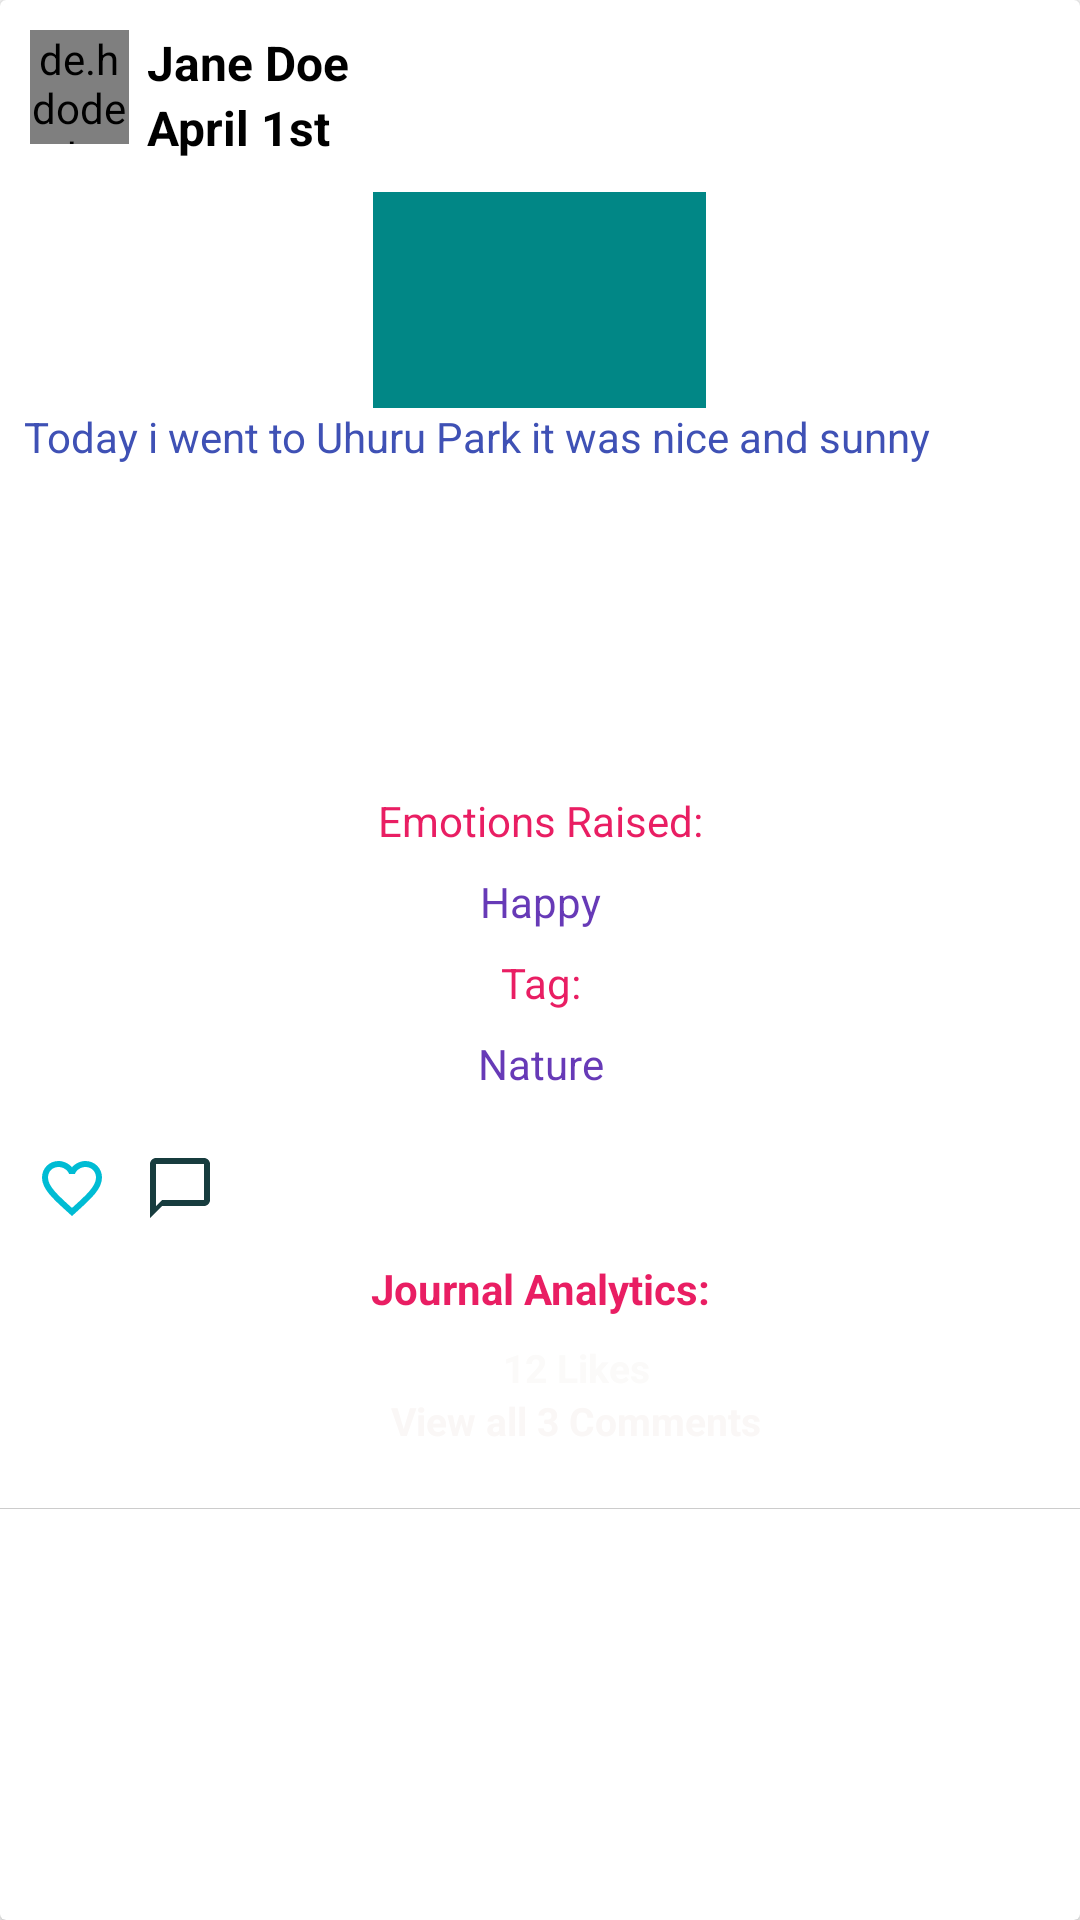

This screen was rendered from an Android layout file. Write that file and the resources it references.
<!-- AndroidManifest.xml: application theme AppTheme -->
<!-- res/layout/layout_journal.xml -->
<?xml version="1.0" encoding="utf-8"?>
<androidx.cardview.widget.CardView
    xmlns:android="http://schemas.android.com/apk/res/android"
    xmlns:app="http://schemas.android.com/apk/res-auto"
    android:layout_width="match_parent"
    android:layout_height="match_parent"
    android:clickable="true"
    android:focusable="true">

    <LinearLayout
        android:layout_width="match_parent"
        android:layout_height="602dp"
        android:orientation="vertical">

        <LinearLayout
            android:layout_width="317dp"
            android:layout_height="wrap_content"
            android:orientation="horizontal"
            android:padding="10dp">

            <de.hdodenhof.circleimageview.CircleImageView
                android:id="@+id/imgjournalProfile"
                android:layout_width="33dp"
                android:layout_height="38dp"
                android:src="@drawable/girl2"
                app:civ_border_width="2dp" />

            <LinearLayout
                android:layout_width="183dp"
                android:layout_height="wrap_content"
                android:layout_weight="1"
                android:orientation="vertical"
                android:paddingLeft="6dp">

                <TextView
                    android:id="@+id/txtJournalname"
                    android:layout_width="wrap_content"
                    android:layout_height="wrap_content"
                    android:text="@string/jane_doe"
                    android:textColor="@color/colorBlack"
                    android:textSize="16sp"
                    android:textStyle="bold" />

                <TextView
                    android:id="@+id/txtJournalDate"
                    android:layout_width="wrap_content"
                    android:layout_height="wrap_content"
                    android:text="@string/april_1st"
                    android:textColor="@color/colorBlack"
                    android:textSize="16sp"
                    android:textStyle="bold" />
            </LinearLayout>

            <ImageButton
                android:id="@+id/btnJournalOption"
                android:layout_width="69dp"
                android:layout_height="44dp"
                android:layout_marginRight="8dp"
                android:background="@color/colorWhite"
                android:src="@drawable/ic_more_vert_black_24dp" />

        </LinearLayout>

        <ImageView
            android:id="@+id/imgJournalPhoto"
            android:layout_width="111dp"
            android:layout_height="72dp"
            android:layout_gravity="center_horizontal"
            android:adjustViewBounds="true"
            android:scaleType="fitXY"
            android:src="@color/design_default_color_secondary_variant"
            android:textAlignment="center" />

        <TextView
            android:id="@+id/txtjournalAbout"
            android:layout_width="match_parent"
            android:layout_height="128dp"
            android:paddingLeft="8dp"
            android:paddingRight="8dp"
            android:paddingBottom="8dp"
            android:text="@string/today_i_went_to_uhuru_park_it_was_nice_and_sunny"
            android:textColor="#3F51B5"
            android:textSize="14sp" />

        <TextView
            android:id="@+id/titleg"
            android:layout_width="match_parent"
            android:layout_height="wrap_content"
            android:paddingLeft="8dp"
            android:paddingRight="8dp"
            android:paddingBottom="8dp"
            android:text="Emotions Raised:"
            android:textAlignment="center"
            android:textColor="#E91E63"
            android:textSize="14sp" />

        <TextView
            android:id="@+id/txtjournalFeeling"
            android:layout_width="match_parent"
            android:layout_height="wrap_content"
            android:paddingLeft="8dp"
            android:paddingRight="8dp"
            android:paddingBottom="8dp"
            android:text="Happy"
            android:textAlignment="center"
            android:textColor="#673AB7"
            android:textSize="14sp" />

        <TextView
            android:id="@+id/title"
            android:layout_width="match_parent"
            android:layout_height="wrap_content"
            android:paddingLeft="8dp"
            android:paddingRight="8dp"
            android:paddingBottom="8dp"
            android:text="Tag:"
            android:textAlignment="center"
            android:textColor="#E91E63"
            android:textSize="14sp" />

        <TextView
            android:id="@+id/txtjournalTag"
            android:layout_width="match_parent"
            android:layout_height="wrap_content"
            android:paddingLeft="8dp"
            android:paddingRight="8dp"
            android:paddingBottom="8dp"
            android:text="Nature"
            android:textAlignment="center"
            android:textColor="#673AB7"
            android:textSize="14sp" />


        <LinearLayout
            android:layout_width="83dp"
            android:layout_height="wrap_content"
            android:layout_marginLeft="12dp"
            android:layout_marginTop="12dp"
            android:layout_marginBottom="12dp"
            android:orientation="horizontal">

            <ImageButton
                android:id="@+id/btnJournalLike"
                android:layout_width="wrap_content"
                android:layout_height="wrap_content"
                android:layout_marginRight="12dp"
                android:background="@android:color/transparent"
                android:src="@drawable/ic_baseline_favorite_outline" />


            <ImageButton
                android:id="@+id/btnJournalComment"
                android:layout_width="wrap_content"
                android:layout_height="wrap_content"
                android:background="@android:color/transparent"

                android:src="@drawable/ic_comment" />
        </LinearLayout>
        <TextView
            android:id="@+id/titleA"
            android:layout_width="match_parent"
            android:layout_height="wrap_content"
            android:paddingLeft="8dp"
            android:paddingRight="8dp"
            android:paddingBottom="8dp"
            android:textStyle="bold"
            android:text="Journal Analytics:"
            android:textAlignment="center"
            android:textColor="#E91E63"
            android:textSize="14sp" />

        <TextView
            android:id="@+id/txtJournalLikes"
            android:layout_width="440dp"
            android:layout_height="wrap_content"
            android:layout_gravity="center"
            android:layout_marginLeft="12dp"
            android:background="@drawable/style_rectangle_pink"
            android:text="12 Likes"
            android:textAlignment="center"
            android:textColor="#FBFAF9"
            android:textSize="13dp"
            android:textStyle="bold" />

        <TextView
            android:id="@+id/txtJournalComments"
            android:layout_width="453dp"
            android:layout_height="38dp"
            android:layout_gravity="center"
            android:layout_marginLeft="12dp"
            android:background="@drawable/style_rectangle_pink"
            android:text="View all 3 Comments"
            android:textAlignment="center"
            android:textColor="#FAF7F6"
            android:textSize="13dp"
            android:textStyle="bold" />

        <View
            android:layout_width="match_parent"
            android:layout_height="1px"
            android:background="#ccc" />

    </LinearLayout>



</androidx.cardview.widget.CardView>
<!-- resources referenced by this layout -->
<resources>
  <color name="colorBlack">#000000</color>
  <color name="colorWhite">#ffffff</color>
  <!-- drawable ic_baseline_favorite_outline (drawable) -->
  <vector android:height="24dp" android:tint="#00BCD4"
      android:viewportHeight="24" android:viewportWidth="24"
      android:width="24dp" xmlns:android="http://schemas.android.com/apk/res/android">
      <path android:fillColor="@android:color/white" android:pathData="M16.5,3c-1.74,0 -3.41,0.81 -4.5,2.09C10.91,3.81 9.24,3 7.5,3 4.42,3 2,5.42 2,8.5c0,3.78 3.4,6.86 8.55,11.54L12,21.35l1.45,-1.32C18.6,15.36 22,12.28 22,8.5 22,5.42 19.58,3 16.5,3zM12.1,18.55l-0.1,0.1 -0.1,-0.1C7.14,14.24 4,11.39 4,8.5 4,6.5 5.5,5 7.5,5c1.54,0 3.04,0.99 3.57,2.36h1.87C13.46,5.99 14.96,5 16.5,5c2,0 3.5,1.5 3.5,3.5 0,2.89 -3.14,5.74 -7.9,10.05z"/>
  </vector>
  <!-- drawable ic_comment (drawable) -->
  <vector android:height="24dp" android:tint="#173C3E"
      android:viewportHeight="24.0" android:viewportWidth="24.0"
      android:width="24dp" xmlns:android="http://schemas.android.com/apk/res/android">
      <path android:fillColor="#FF000000" android:pathData="M20,2L4,2c-1.1,0 -2,0.9 -2,2v18l4,-4h14c1.1,0 2,-0.9 2,-2L22,4c0,-1.1 -0.9,-2 -2,-2zM20,16L6,16l-2,2L4,4h16v12z"/>
  </vector>
  <string name="april_1st">April 1st</string>
  <string name="jane_doe">Jane Doe</string>
  <string name="today_i_went_to_uhuru_park_it_was_nice_and_sunny">Today i went to Uhuru Park it was nice and sunny</string>
  <style name="AppTheme" parent="Theme.AppCompat.Light.NoActionBar">
          
          <item name="colorPrimary">@color/colorPrimary</item>
          <item name="colorPrimaryDark">@color/colorPrimaryDark</item>
          <item name="colorAccent">@color/colorAccent</item>
      <item name="android:windowFullscreen">true</item>
          <item name="windowNoTitle">true</item>
          <item name="windowActionBar">false</item>
      </style>
  <color name="colorPrimary">#00BCD4</color>
  <color name="colorPrimaryDark">#dddddd</color>
  <color name="colorAccent">#2196f1</color>
</resources>
